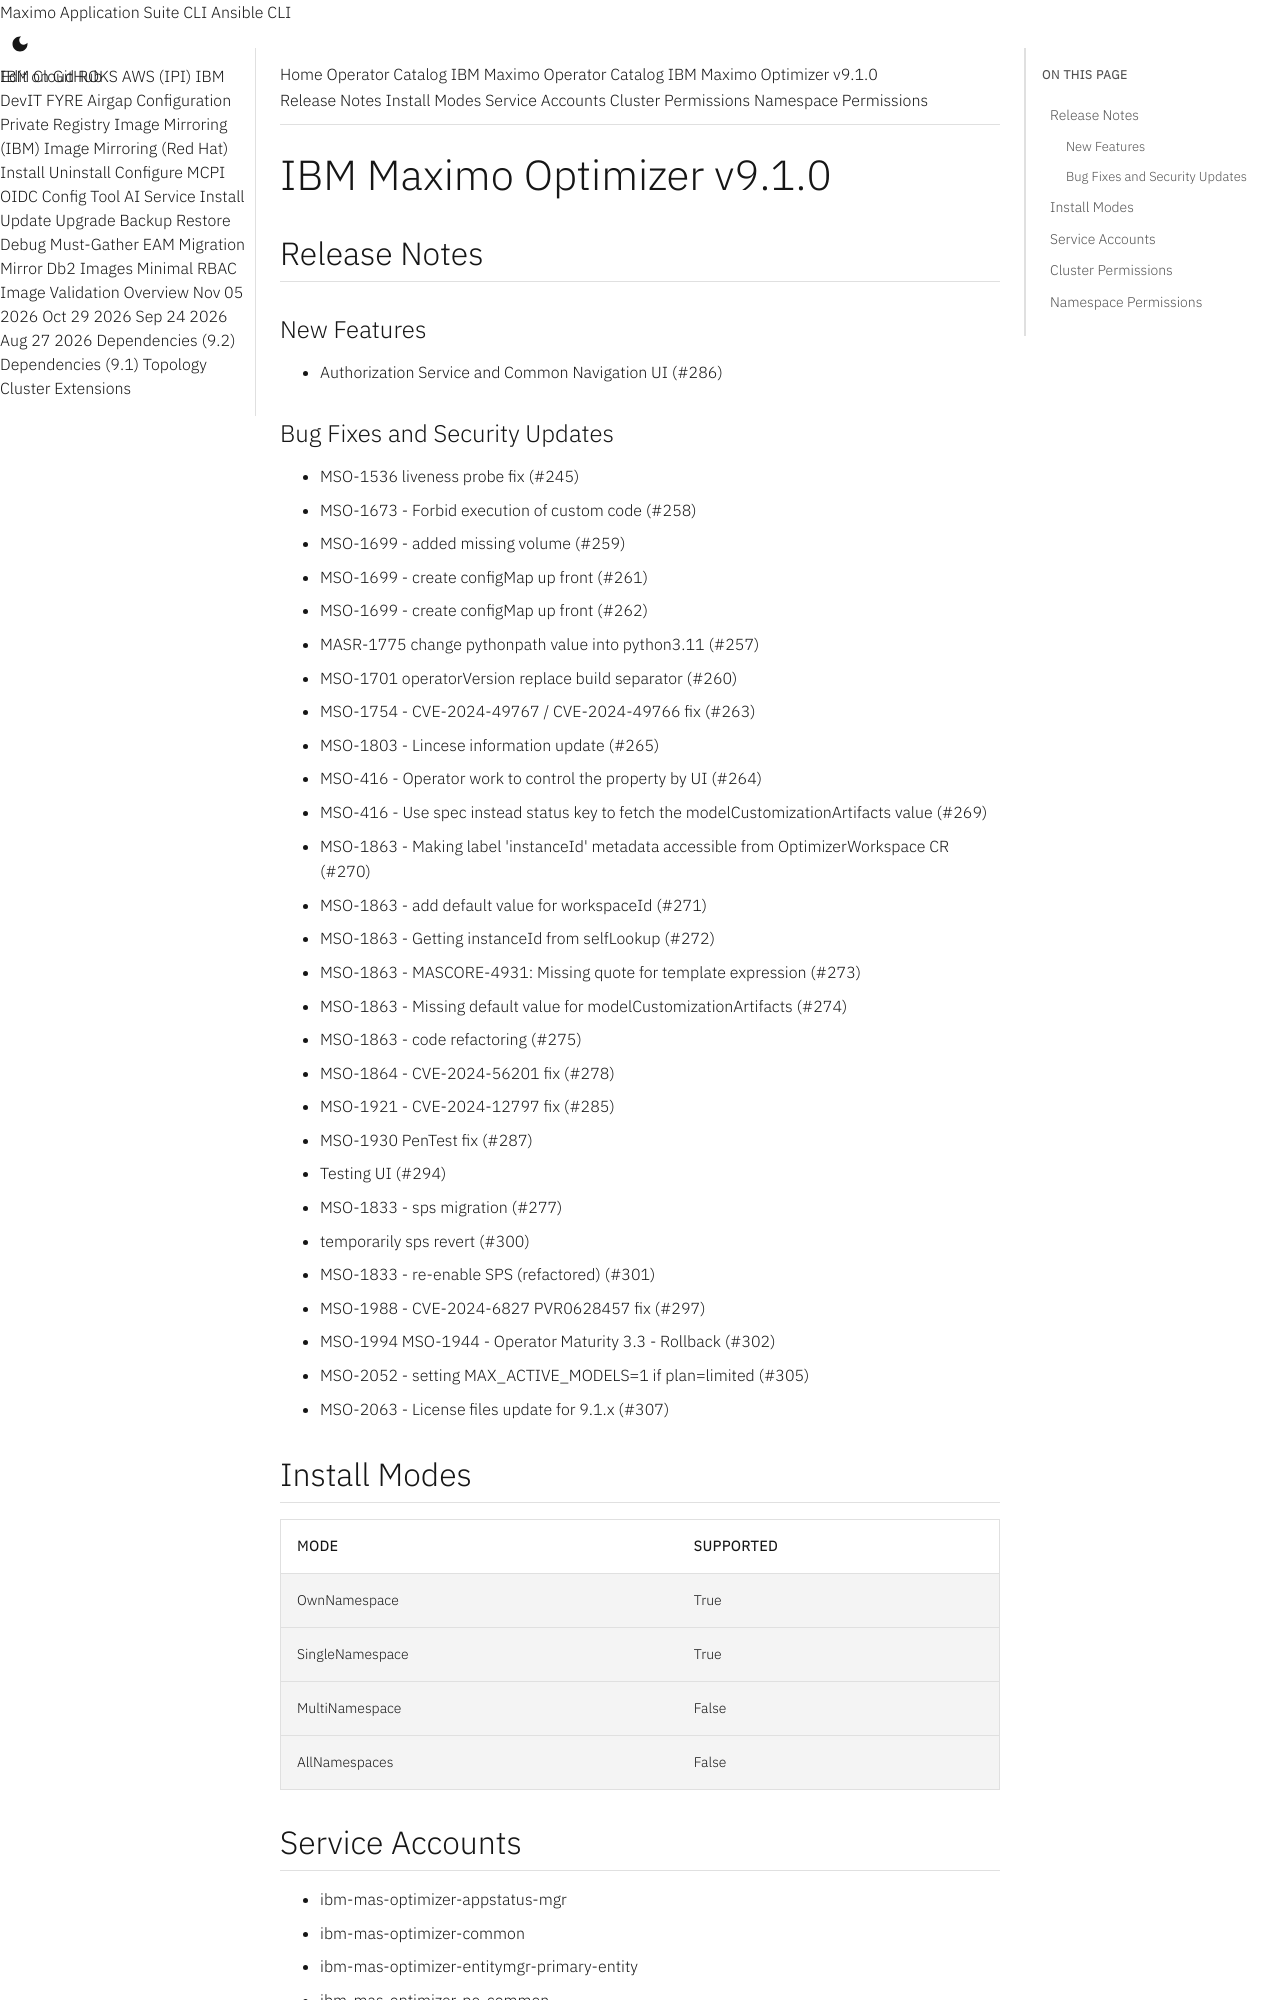

repository: ibm-mas/cli · page: catalogs/packages/ibm-mas-optimizer/9.1.0/index.html · generator: mkdocs

extra_breadcrumb_title_1: Operator Catalog
extra_breadcrumb_title_2: IBM Maximo Operator Catalog
extra_breadcrumb_url_2: ../../../
nav_title: Operator Catalog

IBM Maximo Optimizer v9.1.0
================================================================================

Release Notes
--------------------------------------------------------------------------------
### New Features
- Authorization Service and Common Navigation UI (#286)
### Bug Fixes and Security Updates
- MSO-1536 liveness probe fix (#245)
- MSO-1673 - Forbid execution of custom code (#258)
- MSO-1699 - added missing volume (#259)
- MSO-1699 - create configMap up front (#261)
- MSO-1699 - create configMap up front (#262)
- MASR-1775 change pythonpath value into python3.11 (#257)
- MSO-1701 operatorVersion replace build separator (#260)
- MSO-1754 - CVE-2024-49767 / CVE-2024-49766 fix (#263)
- MSO-1803 - Lincese information update (#265)
- MSO-416 - Operator work to control the property by UI (#264)
- MSO-416 - Use spec instead status key to fetch the modelCustomizationArtifacts value (#269)
- MSO-1863 - Making label 'instanceId' metadata accessible from OptimizerWorkspace CR (#270)
- MSO-1863 - add default value for workspaceId (#271)
- MSO-1863 - Getting instanceId from selfLookup (#272)
- MSO-1863 - MASCORE-4931: Missing quote for template expression (#273)
- MSO-1863 - Missing default value for modelCustomizationArtifacts (#274)
- MSO-1863 - code refactoring (#275)
- MSO-1864 - CVE-2024-56201 fix (#278)
- MSO-1921 - CVE-2024-12797 fix (#285)
- MSO-1930 PenTest fix (#287)
- Testing UI (#294)
- MSO-1833 - sps migration (#277)
- temporarily sps revert (#300)
- MSO-1833 - re-enable SPS (refactored) (#301)
- MSO-1988 - CVE-2024-6827 PVR0628457 fix (#297)
- MSO-1994 MSO-1944 - Operator Maturity 3.3 - Rollback (#302)
- MSO-2052 - setting MAX_ACTIVE_MODELS=1 if plan=limited (#305)
- MSO-2063 - License files update for 9.1.x (#307)

Install Modes
--------------------------------------------------------------------------------
| Mode                 | Supported |
| :------------------- | :-------- |
| OwnNamespace         | True      |
| SingleNamespace      | True      |
| MultiNamespace       | False     |
| AllNamespaces        | False     |

Service Accounts
--------------------------------------------------------------------------------
- ibm-mas-optimizer-appstatus-mgr
- ibm-mas-optimizer-common
- ibm-mas-optimizer-entitymgr-primary-entity
- ibm-mas-optimizer-pe-common
- ibm-mas-optimizer-ws-operator

Cluster Permissions
--------------------------------------------------------------------------------
No cluster permissions
